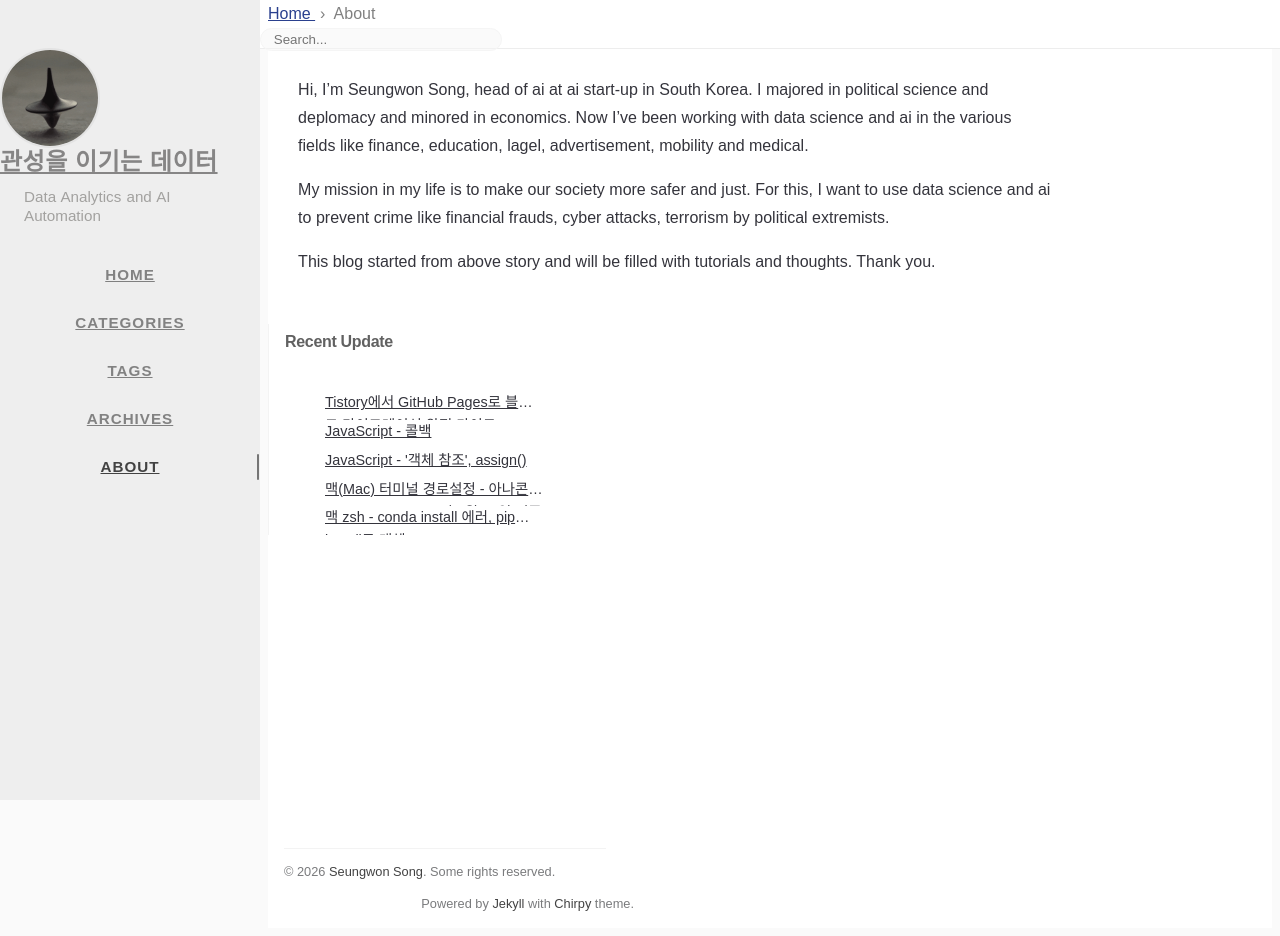

repository: sw-song/sw-song.github.io · page: about/index.html · generator: jekyll

---
title: About
icon: fas fa-info-circle
order: 4
---

<br>
Hi, I'm Seungwon Song, head of ai at ai start-up in South Korea. I majored in political science and deplomacy and minored in economics. Now I've been working with data science and ai in the various fields like finance, education, lagel, advertisement, mobility and medical.

My mission in my life is to make our society more safer and just. For this, I want to use data science and ai to prevent crime like financial frauds, cyber attacks, terrorism by political extremists.

This blog started from above story and will be filled with tutorials and thoughts. Thank you.
